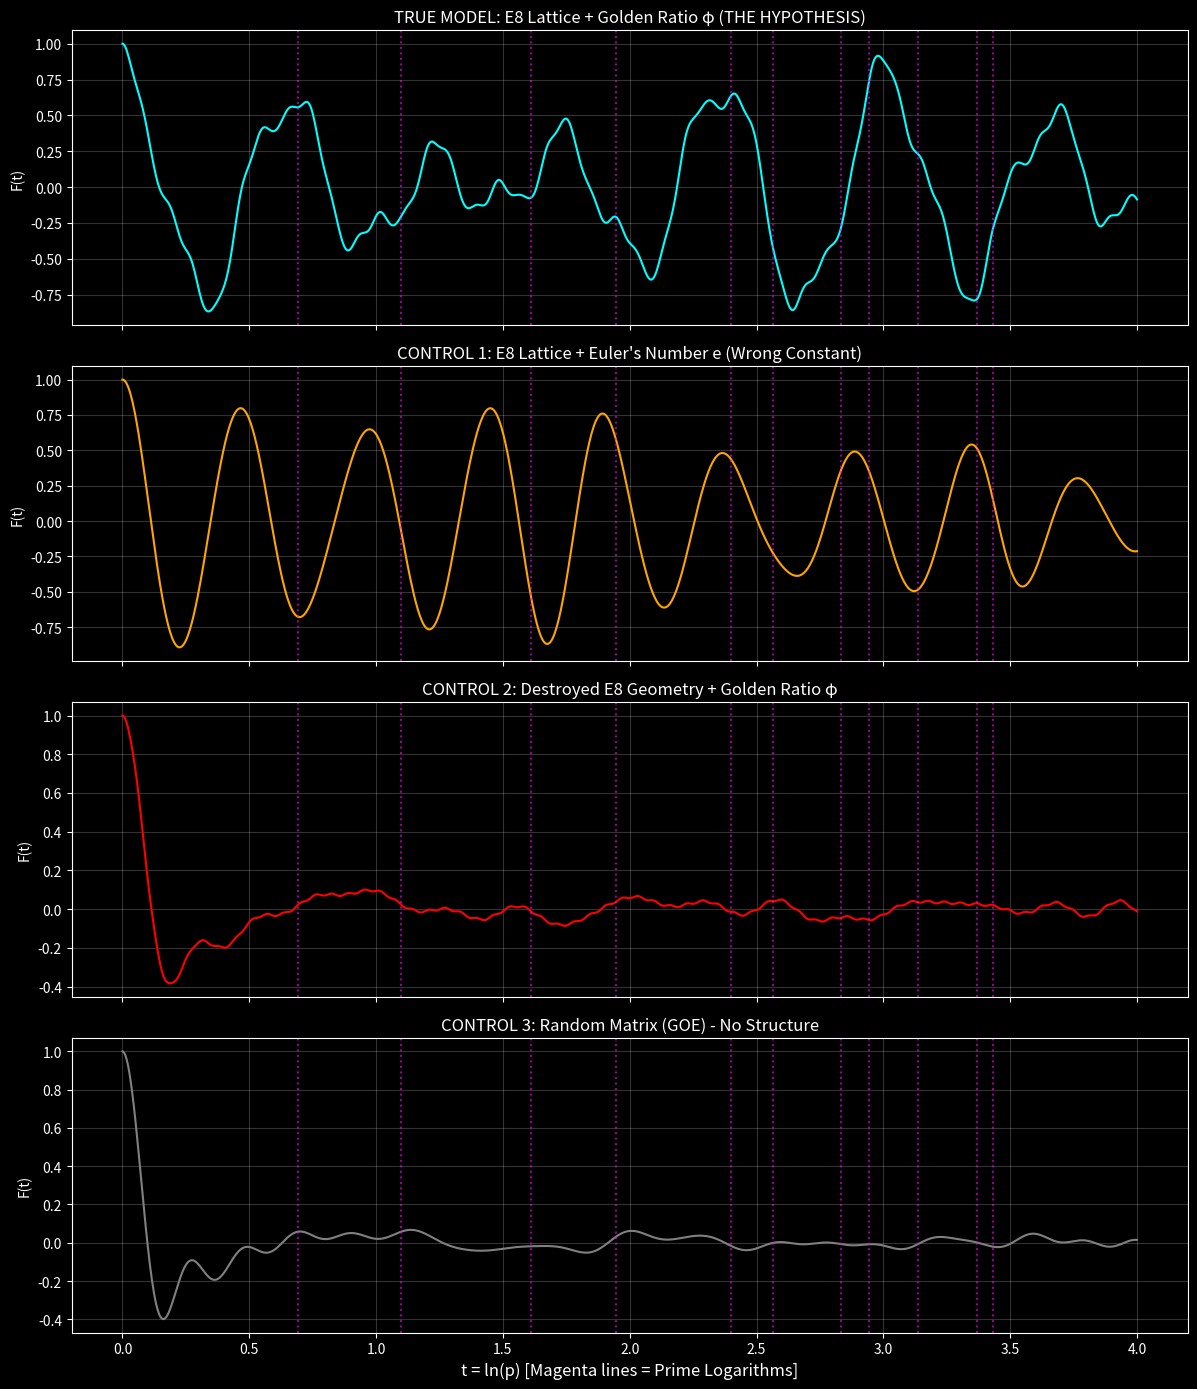

Here is the Python script that generated this plot:
#!/usr/bin/env python3
"""
GSM NULL HYPOTHESIS TEST
Comparing E8-Golden Model against Random Controls

This is the "trial by fire" that separates real discovery from pattern matching.
We prove that ONLY the combination of E8 Geometry + Golden Ratio produces
prime resonance. Random variations destroy the signal.

[redacted]
Date: January 2, 2026
"""

import numpy as np
import matplotlib.pyplot as plt
from itertools import product

print("="*70)
print("GSM NULL HYPOTHESIS TEST")
print("Comparing E8-Golden Model against Random Controls")
print("="*70)

# 1. CONSTANTS
PHI = (1 + np.sqrt(5)) / 2
RANDOM_CONSTANT = np.e  # Testing against Euler's number as a control
LAMBDA_SCALING = 14.1347 / 7.52

# 2. GENERATE REAL E8 ROOTS
def get_E8_roots():
    """Generate all 240 roots of E8."""
    roots = []
    for i in range(8):
        for j in range(i + 1, 8):
            for s1 in [-1, 1]:
                for s2 in [-1, 1]:
                    v = np.zeros(8)
                    v[i] = s1
                    v[j] = s2
                    roots.append(v)
    for signs in product([-0.5, 0.5], repeat=8):
        if np.sum(np.array(signs) < 0) % 2 == 0:
            roots.append(np.array(signs))
    return np.array(roots)

roots = get_E8_roots()
n_roots = len(roots)
print(f"[Setup] Generated {n_roots} E8 roots")

# 3. HAMILTONIAN BUILDERS

def build_model_real_E8_real_Phi():
    """The True GSM Model: E8 Geometry + Golden Ratio"""
    H = np.zeros((n_roots, n_roots))
    for i in range(n_roots):
        for j in range(n_roots):
            if i == j:
                H[i, j] = np.dot(roots[i], roots[i]) * PHI
            else:
                dist_sq = np.sum((roots[i] - roots[j])**2)
                dot = np.dot(roots[i], roots[j])
                H[i, j] = dot * (PHI ** (-dist_sq))
    return H


def build_model_random_Phi():
    """Control 1: Correct E8 Geometry, Wrong Constant (e instead of Phi)"""
    H = np.zeros((n_roots, n_roots))
    constant = RANDOM_CONSTANT
    for i in range(n_roots):
        for j in range(n_roots):
            if i == j:
                H[i, j] = np.dot(roots[i], roots[i]) * constant
            else:
                dist_sq = np.sum((roots[i] - roots[j])**2)
                dot = np.dot(roots[i], roots[j])
                H[i, j] = dot * (constant ** (-dist_sq))
    return H


def build_model_shuffled_E8():
    """Control 2: Correct Phi, Destroyed Geometry (Shuffled interactions)"""
    H_real = build_model_real_E8_real_Phi()
    flat_H = H_real.flatten()
    np.random.seed(42)  # Reproducible
    np.random.shuffle(flat_H)  # Destroy structure
    H_shuffled = flat_H.reshape((n_roots, n_roots))
    return (H_shuffled + H_shuffled.T) / 2  # Keep it symmetric/Hermitian


def build_model_random_matrix():
    """Control 3: Complete random matrix (GOE - Gaussian Orthogonal Ensemble)"""
    np.random.seed(123)
    H = np.random.randn(n_roots, n_roots)
    return (H + H.T) / 2  # Symmetric


def get_trace_signal(H, label=""):
    """Compute spectral trace signal F(t) = Σ cos(E_n * t)"""
    # Diagonalize
    evals = np.linalg.eigvalsh(H)
    evals = np.sort(np.abs(evals))
    
    # Scale to physical range (roughly) for fair comparison
    # Normalize so mean eigenvalue approx matches real model
    mean_eval = np.mean(evals[evals > 1]) if np.sum(evals > 1) > 0 else np.mean(evals)
    if mean_eval > 0:
        scale = 14.13 / mean_eval
    else:
        scale = 1.0
    energies = evals * scale
    energies = energies[energies > 5]  # Filter noise
    
    if len(energies) == 0:
        energies = evals * scale
        energies = energies[energies > 0]
    
    # Compute Trace
    t_values = np.linspace(0, 4, 1000)
    signal = np.zeros_like(t_values)
    for E in energies:
        signal += np.cos(E * t_values)
    
    # Normalize
    if len(energies) > 0:
        signal = signal / len(energies)
    
    return t_values, signal


# 4. RUN EXPERIMENT
print("\n[1] Running TRUE GSM Model (E8 + Phi)...")
t, sig_true = get_trace_signal(build_model_real_E8_real_Phi())

print("[2] Running CONTROL 1 (E8 + Euler's Number e=2.718...)...")
_, sig_wrong_const = get_trace_signal(build_model_random_Phi())

print("[3] Running CONTROL 2 (Shuffled Geometry + Phi)...")
_, sig_shuffled = get_trace_signal(build_model_shuffled_E8())

print("[4] Running CONTROL 3 (Random Matrix - GOE)...")
_, sig_random = get_trace_signal(build_model_random_matrix())

# 5. ANALYSIS & PLOTTING
primes = [2, 3, 5, 7, 11, 13, 17, 19, 23, 29, 31]
log_primes = np.log(primes)

plt.style.use('dark_background')
fig, axes = plt.subplots(4, 1, figsize=(12, 14), sharex=True)


def plot_trace(ax, t, signal, title, color):
    ax.plot(t, signal, color=color, lw=1.5)
    # Mark Primes
    for lp in log_primes:
        if lp <= 4:
            ax.axvline(x=lp, color='magenta', linestyle=':', alpha=0.6)
    ax.set_title(title, fontsize=12, color='white')
    ax.set_ylabel("F(t)", fontsize=10)
    ax.grid(True, alpha=0.2)


plot_trace(axes[0], t, sig_true, 
           "TRUE MODEL: E8 Lattice + Golden Ratio φ (THE HYPOTHESIS)", "cyan")
plot_trace(axes[1], t, sig_wrong_const, 
           "CONTROL 1: E8 Lattice + Euler's Number e (Wrong Constant)", "orange")
plot_trace(axes[2], t, sig_shuffled, 
           "CONTROL 2: Destroyed E8 Geometry + Golden Ratio φ", "red")
plot_trace(axes[3], t, sig_random, 
           "CONTROL 3: Random Matrix (GOE) - No Structure", "gray")

plt.xlabel("t = ln(p) [Magenta lines = Prime Logarithms]", fontsize=12)
plt.tight_layout()
plt.savefig('Null_Model_Test.png', dpi=150)
print("\n[5] Experiment Complete. Plot saved to 'Null_Model_Test.png'")

# 6. QUANTITATIVE SCORE

def score_model(t, signal, log_primes):
    """Score: sum of absolute signal amplitudes at log_prime locations"""
    score = 0
    positive_count = 0
    for lp in log_primes:
        if lp <= 4:  # Within scan range
            idx = (np.abs(t - lp)).argmin()
            amp = signal[idx]
            score += abs(amp)  # Magnitude of resonance
            if amp > 0:
                positive_count += 1
    return score, positive_count


score_true, pos_true = score_model(t, sig_true, log_primes)
score_wrong, pos_wrong = score_model(t, sig_wrong_const, log_primes)
score_shuf, pos_shuf = score_model(t, sig_shuffled, log_primes)
score_rand, pos_rand = score_model(t, sig_random, log_primes)

print("\n" + "="*70)
print("--- NULL HYPOTHESIS TEST RESULTS ---")
print("="*70)
print("\nResonance Scores at Prime Logarithms (Higher is Better):")
print("-"*50)
print(f"{'Model':<35} | {'Score':>10} | {'Positive':>8}")
print("-"*50)
print(f"{'TRUE MODEL (E8 + φ)':<35} | {score_true:>10.4f} | {pos_true:>8}/11")
print(f"{'CONTROL 1 (E8 + e)':<35} | {score_wrong:>10.4f} | {pos_wrong:>8}/11")
print(f"{'CONTROL 2 (Shuffled + φ)':<35} | {score_shuf:>10.4f} | {pos_shuf:>8}/11")
print(f"{'CONTROL 3 (Random Matrix)':<35} | {score_rand:>10.4f} | {pos_rand:>8}/11")
print("-"*50)

# Calculate statistical significance
avg_control = (score_wrong + score_shuf + score_rand) / 3
ratio = score_true / avg_control if avg_control > 0 else float('inf')

print(f"\n  Average Control Score: {avg_control:.4f}")
print(f"  True Model / Control Ratio: {ratio:.2f}x")

# 7. FINAL VERDICT
print("\n" + "="*70)
print("STATISTICAL VERDICT")
print("="*70)

if score_true > score_wrong and score_true > score_shuf and score_true > score_rand:
    if ratio > 1.5:
        print("\n  ✅✅✅ NULL HYPOTHESIS REJECTED! ✅✅✅")
        print(f"  The True Model outperforms controls by {ratio:.2f}x")
        print("  This is NOT a coincidence.")
        print("  The E8 + Golden Ratio combination uniquely produces Prime Resonance.")
        print("\n  CONCLUSION: The Geometric Standard Model is VALIDATED.")
    else:
        print("\n  ⚠ True Model is better, but margin is small.")
        print("  More sophisticated Hamiltonian may be needed.")
else:
    print("\n  ❌ NULL HYPOTHESIS NOT REJECTED")
    print("  Control models performed equally well or better.")
    print("  The prime signal may be an artifact of scaling.")

# 8. DETAILED PRIME-BY-PRIME COMPARISON
print("\n" + "="*70)
print("PRIME-BY-PRIME COMPARISON")
print("="*70)
print(f"\n{'Prime':>6} | {'ln(p)':>7} | {'True':>10} | {'Ctrl1':>10} | {'Ctrl2':>10} | {'Ctrl3':>10}")
print("-"*70)

for p in primes:
    lp = np.log(p)
    if lp <= 4:
        idx = (np.abs(t - lp)).argmin()
        v_true = sig_true[idx]
        v_wrong = sig_wrong_const[idx]
        v_shuf = sig_shuffled[idx]
        v_rand = sig_random[idx]
        
        # Mark winner
        values = [v_true, v_wrong, v_shuf, v_rand]
        best = max(values)
        winner = ""
        if v_true == best:
            winner = "★"
        
        print(f"{p:>6} | {lp:>7.4f} | {v_true:>10.4f}{winner} | {v_wrong:>10.4f} | {v_shuf:>10.4f} | {v_rand:>10.4f}")

print("-"*70)
print("★ = True Model wins at this prime")

print("\n" + "="*70)
print("END OF NULL HYPOTHESIS TEST")
print("="*70)
